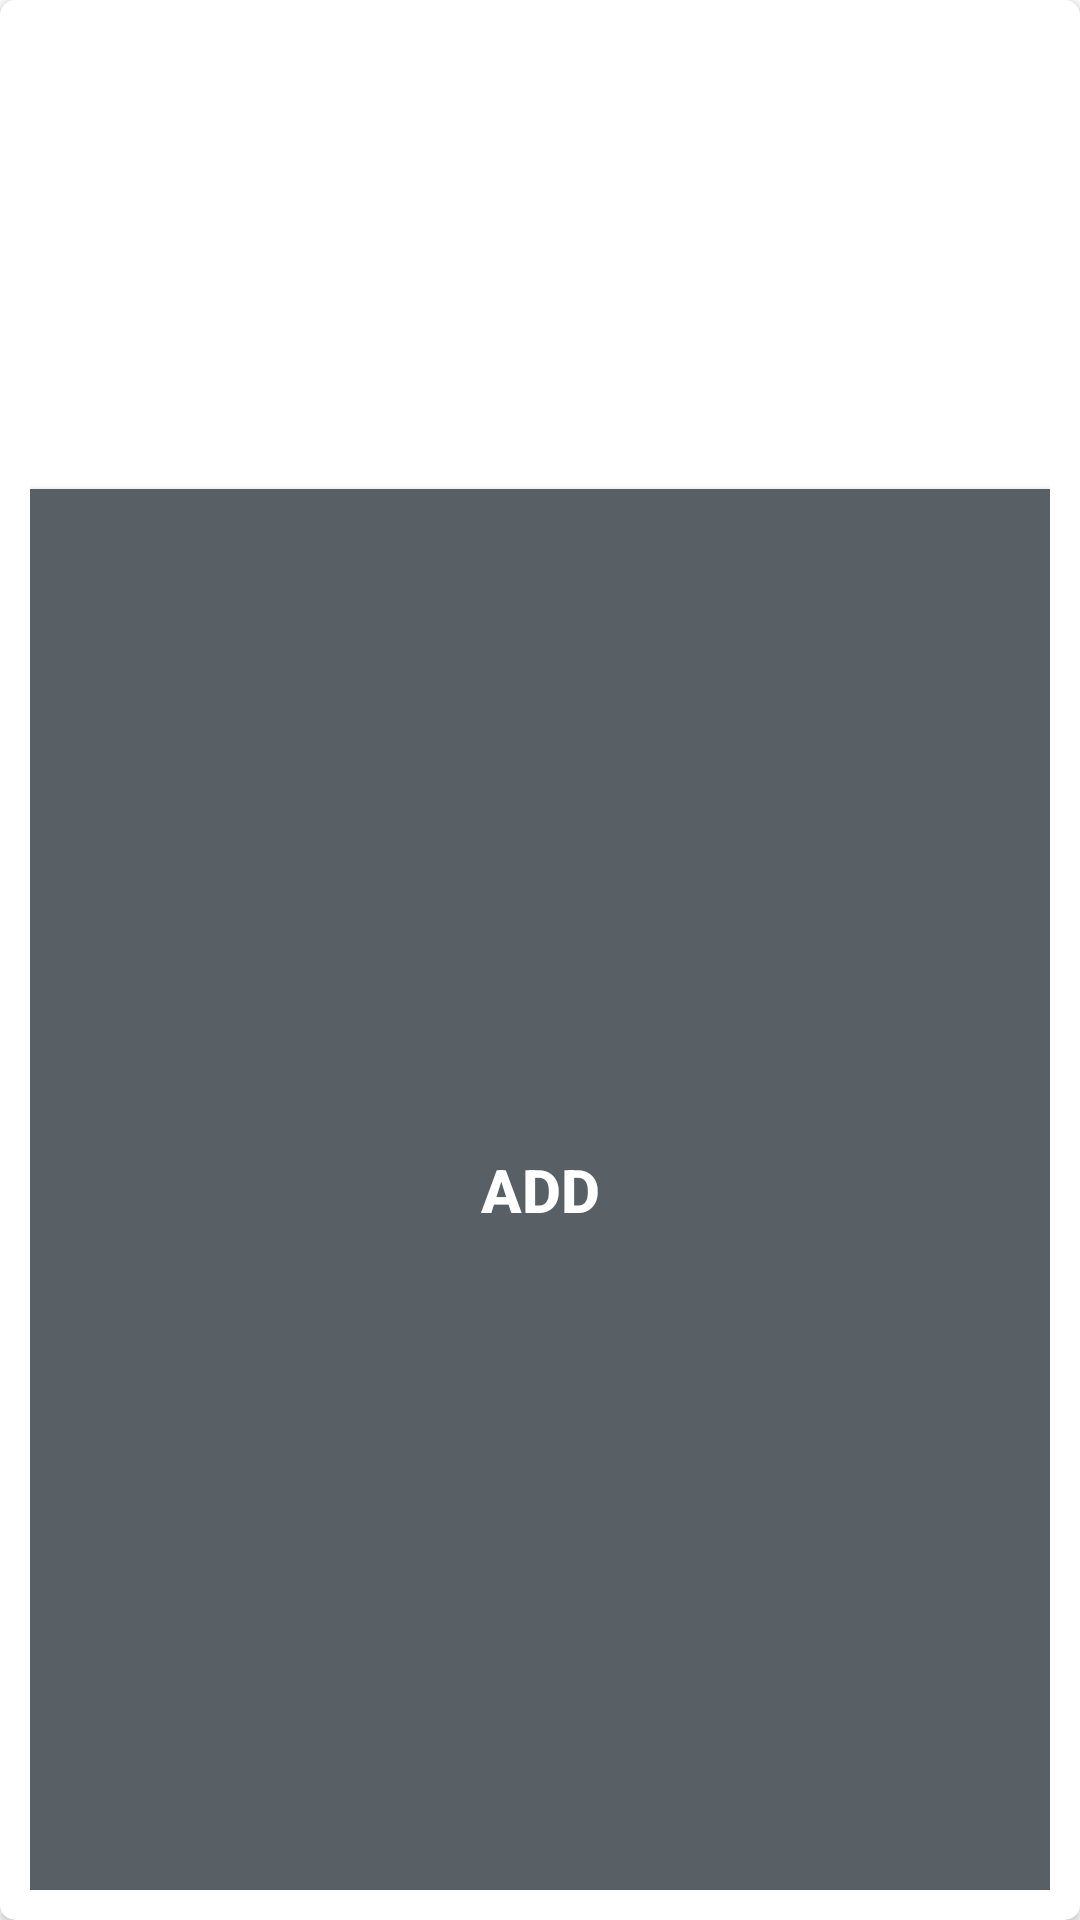

Layout XML and referenced resources for this Android screen:
<!-- AndroidManifest.xml: application theme Theme.Smart_ration_shop -->
<!-- res/layout/alert_dialog_add_new_user.xml -->
<?xml version="1.0" encoding="utf-8"?>
<androidx.cardview.widget.CardView xmlns:android="http://schemas.android.com/apk/res/android"
    xmlns:app="http://schemas.android.com/apk/res-auto"
    android:layout_width="300dp"
    android:layout_height="wrap_content"
    android:layoutDirection="ltr"
    app:cardBackgroundColor="@android:color/white"
    app:cardCornerRadius="5dp">

    <LinearLayout
        android:layout_width="match_parent"
        android:layout_height="match_parent"
        android:orientation="vertical"
        android:padding="10dp">

        <EditText
            android:id="@+id/textName"
            android:layout_width="match_parent"
            android:layout_height="40dp"
            android:layout_gravity="center"
            android:layout_margin="3dp"
            android:background="@drawable/edittext_bg"
            android:gravity="center"
            android:hint="Name"
            android:padding="5dp"
            android:textColor="@android:color/black"
            android:textColorHint="@android:color/white"
            android:textSize="18sp"
            android:textStyle="bold" />

        <EditText
            android:id="@+id/textEmail"
            android:layout_width="match_parent"
            android:layout_height="40dp"
            android:layout_gravity="center"
            android:layout_margin="3dp"
            android:background="@drawable/edittext_bg"
            android:gravity="center"
            android:hint="address"
            android:padding="5dp"
            android:textColor="@android:color/black"
            android:textColorHint="@android:color/white"
            android:textSize="18sp"
            android:textStyle="bold" />

        <EditText
            android:id="@+id/textCountry"
            android:layout_width="match_parent"
            android:layout_height="40dp"
            android:layout_gravity="center"
            android:layout_margin="3dp"
            android:background="@drawable/edittext_bg"
            android:gravity="center"
            android:hint="Phone Number"
            android:padding="5dp"
            android:textColor="@android:color/black"
            android:textColorHint="@android:color/white"
            android:textSize="18sp"
            android:textStyle="bold" />

        <androidx.appcompat.widget.AppCompatButton
            android:id="@+id/buttonAdd"
            android:layout_width="match_parent"
            android:layout_height="match_parent"
            android:layout_marginTop="15sp"
            android:background="@color/material_dynamic_neutral_variant40"
            android:text="Add"
            android:textColor="@android:color/white"
            android:textSize="20dp"
            android:textStyle="bold" />

        <androidx.appcompat.widget.AppCompatButton
            android:id="@+id/buttonCancel"
            android:layout_width="match_parent"
            android:layout_height="50sp"
            android:layout_marginTop="5dp"
            android:background="@android:color/holo_red_light"
            android:text="Exit"
            android:textColor="@android:color/white"
            android:textSize="20dp"
            android:textStyle="bold" />
    </LinearLayout>
</androidx.cardview.widget.CardView>
<!-- resources referenced by this layout -->
<resources>
  <style name="Theme.Smart_ration_shop" parent="Theme.MaterialComponents.DayNight.NoActionBar">
          
          <item name="colorPrimary">@color/lavender</item>
          <item name="colorPrimaryVariant">@color/purple_700</item>
          <item name="colorOnPrimary">@color/white</item>
          
          <item name="colorSecondary">@color/orange</item>
          <item name="colorSecondaryVariant">@color/teal_700</item>
          <item name="colorOnSecondary">@color/black</item>
          
          <item name="android:statusBarColor">?attr/colorPrimaryVariant</item>
          
      </style>
  <color name="lavender">#8692f7</color>
  <color name="purple_700">#00688B</color>
  <color name="white">#FFFFFFFF</color>
  <color name="orange">#FFA41C</color>
  <color name="teal_700">#FF018786</color>
  <color name="black">#FF000000</color>
</resources>
